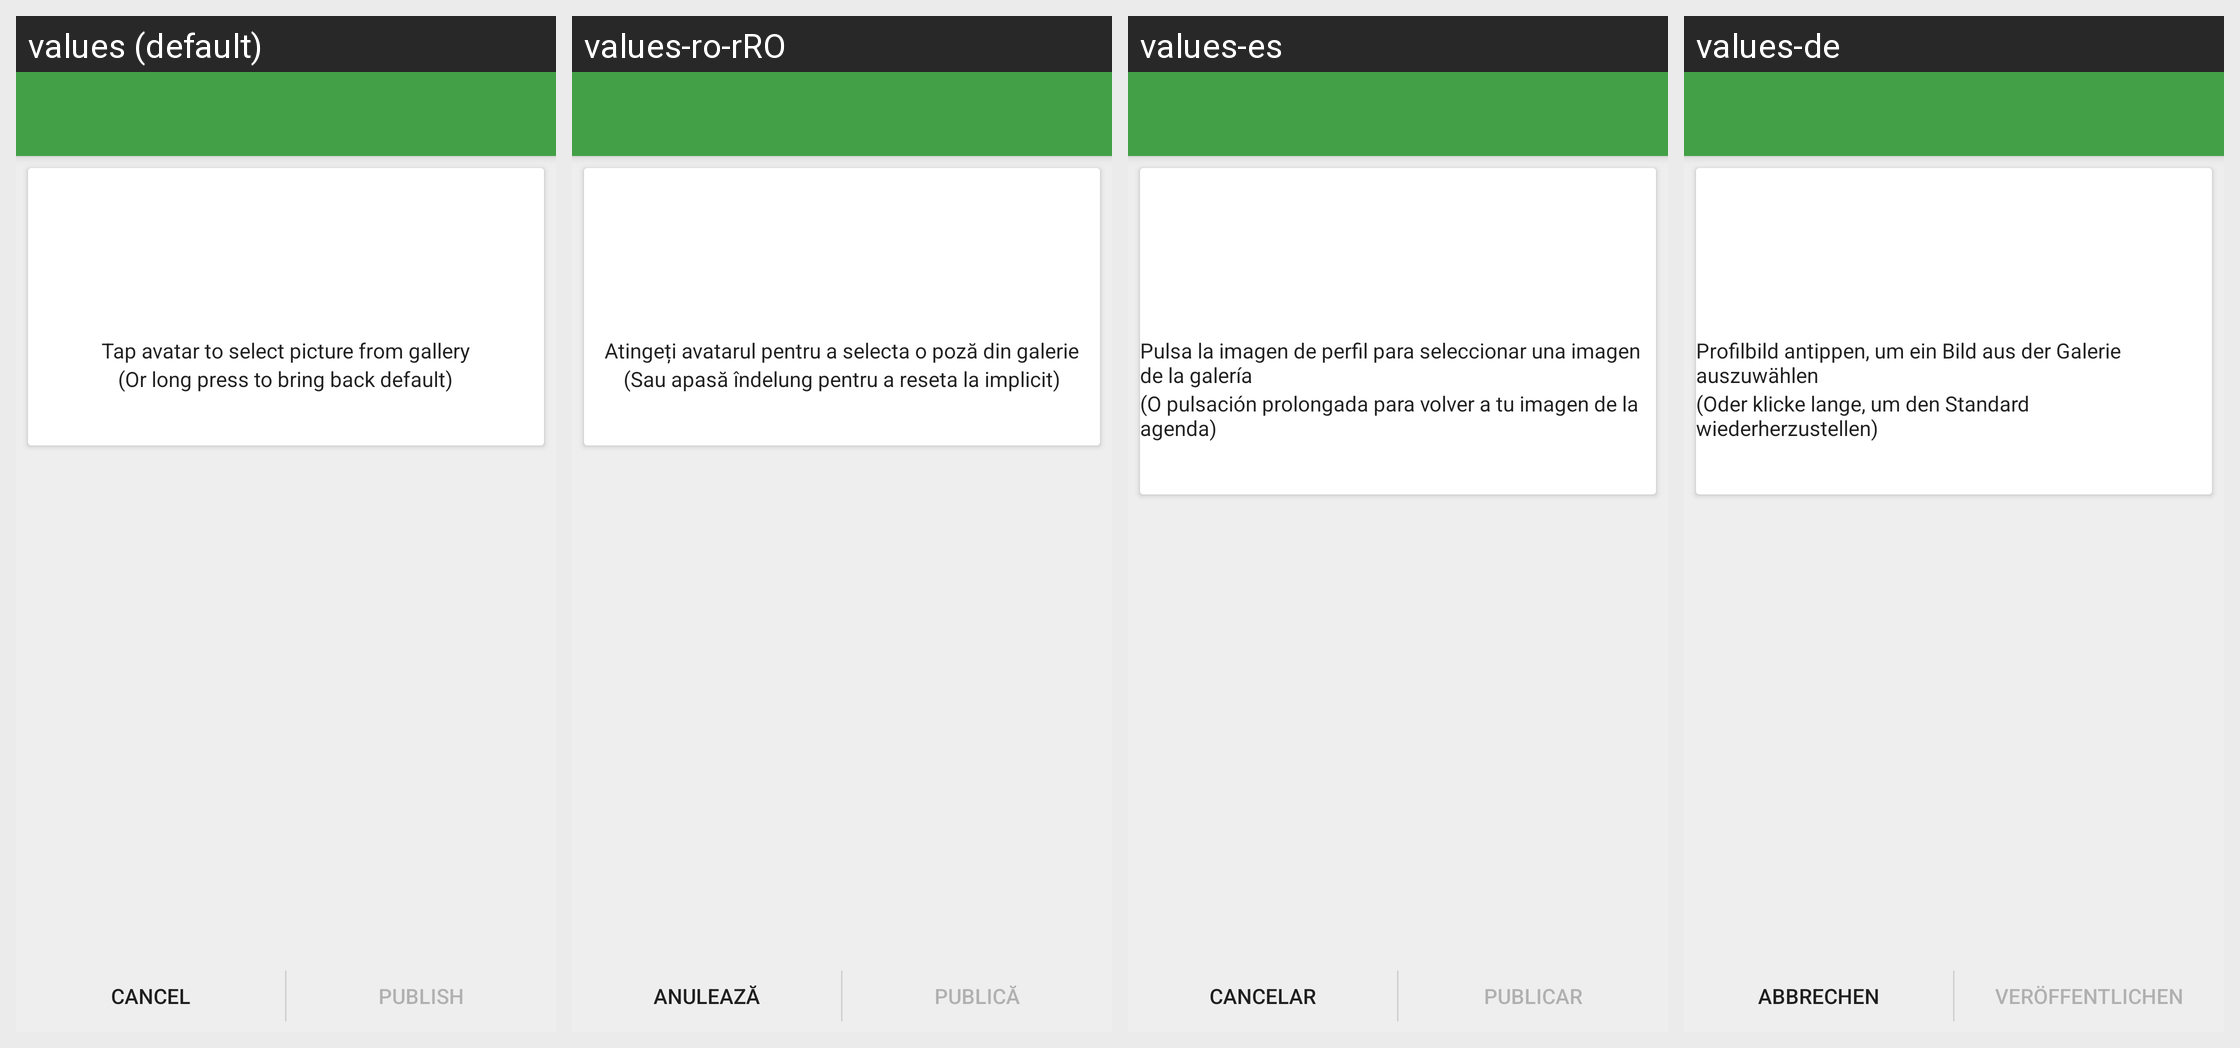

This grid shows one Android layout under several languages. Give, for every string resource on the screen, its name, the default text and each shown locale's text.
Android screen res/layout/activity_publish_profile_picture.xml rendered under 4 locales, left to right: values (default), values-ro-rRO, values-es, values-de. Device: Nexus 5 (rendered at 1080×1920; each locale shown at half size, 540×960, under a caption strip naming it); theme ConversationsTheme.
Other locales in the repository, not shown: values-ar, values-bg, values-bn-rIN, values-ca, values-cs, values-da-rDK, values-el, values-eu, values-fa-rIR, values-fi, values-fr, values-gl, values-hr, values-hu, values-id, values-it, values-iw, values-ja, values-ko, values-ml, values-nb-rNO, values-nl, values-pl, values-pt, values-pt-rBR, values-ru, values-sk, values-sr, values-sv, values-szl, values-tr-rTR, values-uk, values-vi, values-zh-rCN, values-zh-rTW.
Strings drawn on this screen, with the default value and each locale's value (text and hints the layout hard-codes, and strings that could not be matched under every locale, appear in the picture but are not listed):

touch_to_choose_picture
  values: Tap avatar to select picture from gallery
  values-ro-rRO: Atingeți avatarul pentru a selecta o poză din galerie
  values-es: Pulsa la imagen de perfil para seleccionar una imagen de la galería
  values-de: Profilbild antippen, um ein Bild aus der Galerie auszuwählen

or_long_press_for_default
  values: (Or long press to bring back default)
  values-ro-rRO: (Sau apasă îndelung pentru a reseta la implicit)
  values-es: (O pulsación prolongada para volver a tu imagen de la agenda)
  values-de: (Oder klicke lange, um den Standard wiederherzustellen)

cancel
  values: Cancel
  values-ro-rRO: Anulează
  values-es: Cancelar
  values-de: Abbrechen

publish
  values: Publish
  values-ro-rRO: Publică
  values-es: Publicar
  values-de: Veröffentlichen
